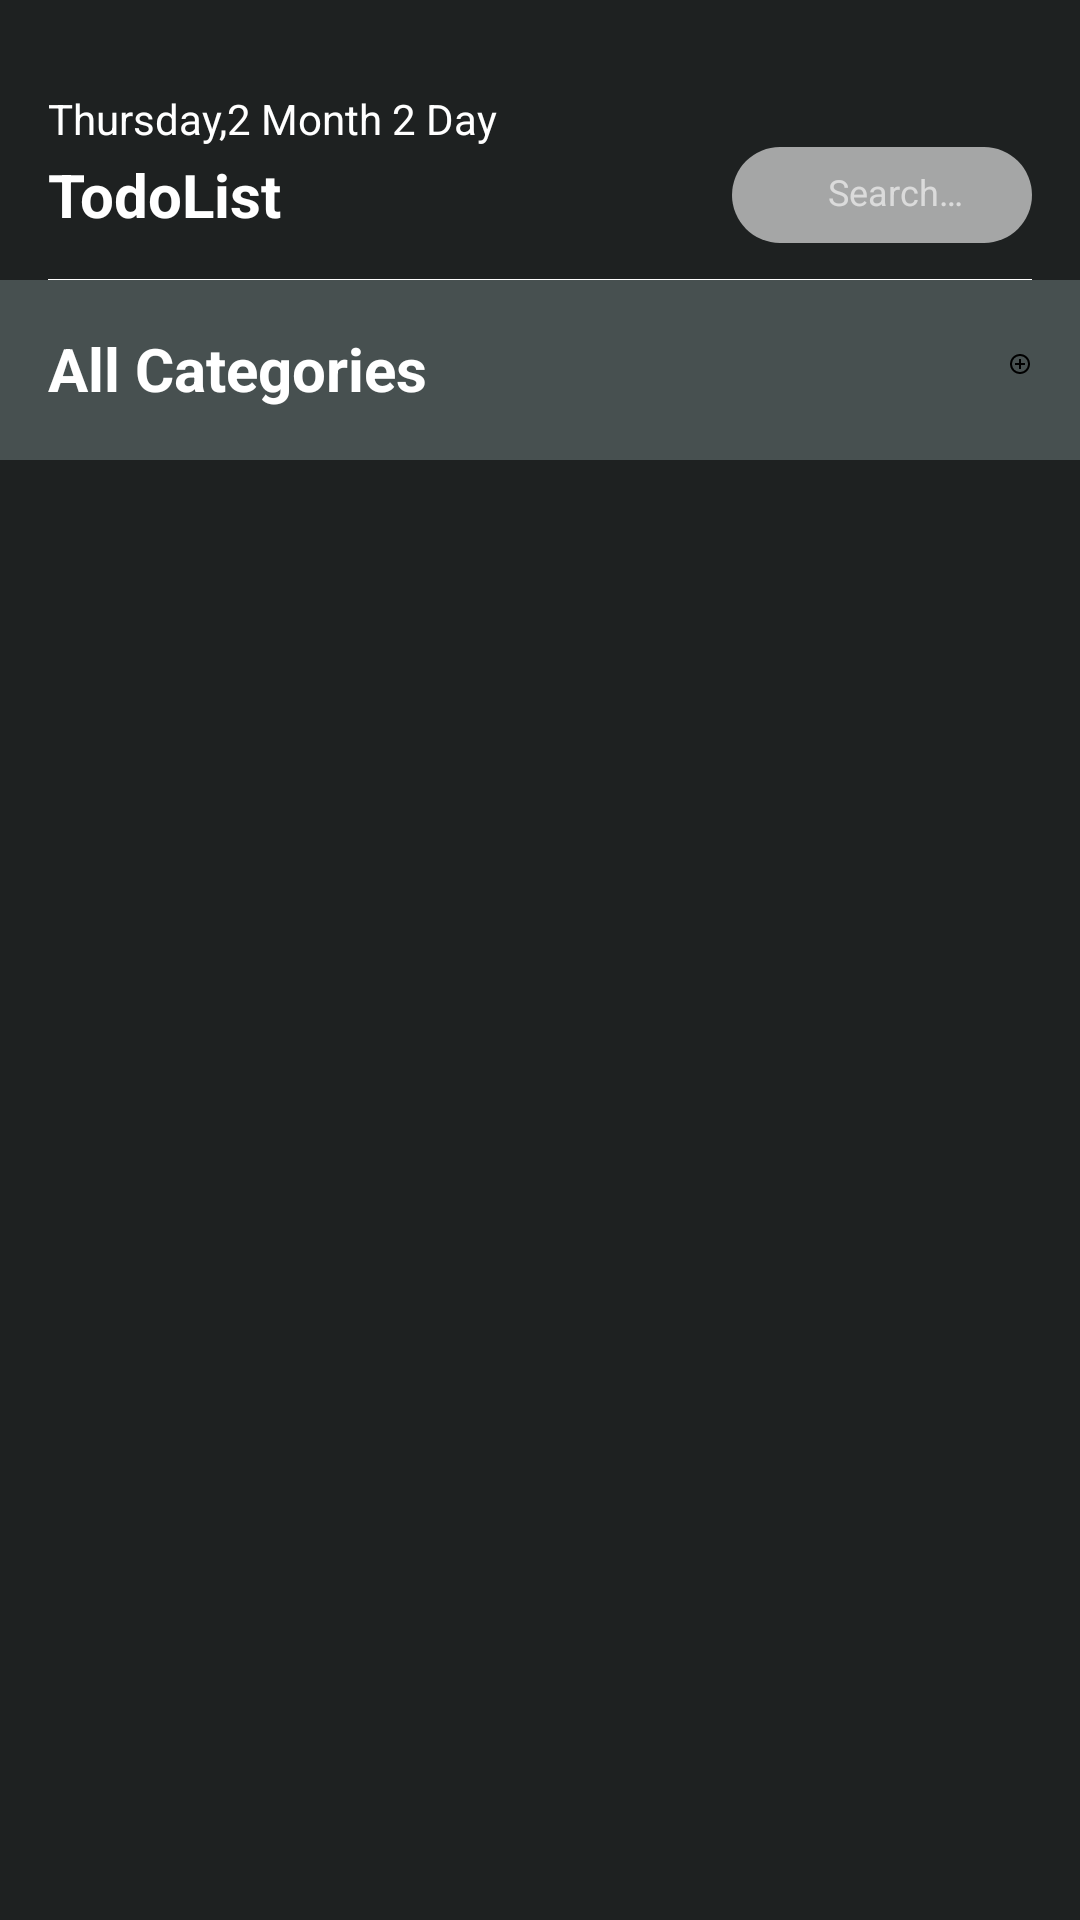

Android layout source for this screen:
<!-- AndroidManifest.xml: application theme AppTheme -->
<!-- res/layout/fragment_all.xml -->
<?xml version="1.0" encoding="utf-8"?>
<androidx.core.widget.NestedScrollView xmlns:android="http://schemas.android.com/apk/res/android"
    xmlns:app="http://schemas.android.com/apk/res-auto"
    xmlns:tools="http://schemas.android.com/tools"
    android:layout_width="match_parent"
    android:layout_height="match_parent"
    android:background="@color/background">

    <LinearLayout
        android:layout_width="match_parent"
        android:layout_height="wrap_content"
        android:orientation="vertical">


        <LinearLayout
            android:layout_width="match_parent"
            android:layout_height="wrap_content"
            android:orientation="vertical"
            android:paddingStart="16dp"
            android:paddingTop="30dp"
            android:paddingEnd="16dp">

            <androidx.appcompat.widget.AppCompatTextView
                android:id="@+id/tv_date"
                android:layout_width="wrap_content"
                android:layout_height="wrap_content"
                android:text="@string/tv_data"
                android:textColor="@color/white" />

            <LinearLayout
                android:layout_width="match_parent"
                android:layout_height="wrap_content"
                android:gravity="center_vertical">

                <androidx.appcompat.widget.AppCompatTextView
                    android:layout_width="0dp"
                    android:layout_height="wrap_content"
                    android:layout_weight="1"
                    android:text="@string/app_name"
                    android:textColor="@color/white"
                    android:textSize="20sp"
                    android:textStyle="bold" />

                <LinearLayout
                    android:layout_width="wrap_content"
                    android:layout_height="wrap_content"
                    android:background="@drawable/bg_home_search"
                    android:gravity="center_vertical"
                    android:paddingStart="8dp"
                    android:paddingTop="6dp"
                    android:paddingEnd="8dp"
                    android:paddingBottom="8dp">

                    <androidx.appcompat.widget.AppCompatImageView
                        android:layout_width="18dp"
                        android:layout_height="18dp"
                        android:src="@drawable/ic_home_search"
                        android:tint="@color/white" />

                    <androidx.appcompat.widget.AppCompatEditText
                        android:id="@+id/et_search"
                        android:layout_width="60dp"
                        android:layout_height="match_parent"
                        android:layout_marginStart="6dp"
                        android:background="@null"
                        android:gravity="center_vertical"
                        android:hint="@string/et_search"
                        android:singleLine="true"
                        android:textColor="@color/white"
                        android:textColorHint="#99FFFFFF"
                        android:textSize="12sp" />
                </LinearLayout>
            </LinearLayout>
            <View
                android:layout_width="match_parent"
                android:layout_height="0.1dp"
                android:layout_marginTop="12dp"
                android:background="@color/white" />
        </LinearLayout>

        <LinearLayout
            android:layout_width="match_parent"
            android:layout_height="60dp"
            android:layout_gravity="center_vertical"
            android:background="@color/foreground"
            android:orientation="vertical"
            android:padding="16dp">

            <LinearLayout
                android:layout_width="wrap_content"
                android:layout_height="wrap_content">

                <androidx.appcompat.widget.AppCompatTextView
                    android:layout_width="320dp"
                    android:layout_height="wrap_content"
                    android:layout_marginTop="0dp"
                    android:layout_marginBottom="1dp"
                    android:text="All Categories"
                    android:textColor="@color/white"
                    android:textSize="20dp"
                    android:textStyle="bold" />

                <androidx.appcompat.widget.AppCompatImageView
                    android:id="@+id/add_category"
                    android:layout_width="wrap_content"
                    android:layout_height="wrap_content"
                    android:src="@drawable/ic_add" />


            </LinearLayout>
        </LinearLayout>

        <androidx.recyclerview.widget.RecyclerView
            android:id="@+id/rv_category"
            android:layout_width="match_parent"
            android:layout_height="match_parent"
            tools:listitem="@layout/item_category_small"
            android:background="@drawable/bg_login"/>

    </LinearLayout>
</androidx.core.widget.NestedScrollView>
<!-- res/layout/item_category_small.xml (included above) -->
<?xml version="1.0" encoding="utf-8"?>
<LinearLayout xmlns:android="http://schemas.android.com/apk/res/android"
    xmlns:app="http://schemas.android.com/apk/res-auto"
    android:layout_width="match_parent"
    android:layout_height="wrap_content"
    xmlns:tools="http://schemas.android.com/tools"
    android:orientation="vertical"
    android:paddingTop="4dp"
    android:paddingBottom="8dp">

    <LinearLayout
        android:layout_width="400dp"
        android:layout_height="wrap_content"
        android:layout_marginStart="16dp"
        android:layout_weight="1"
        android:gravity="center_vertical">

        <com.example.todo.view.RoundImageView
            android:id="@+id/iv"
            android:layout_width="30dp"
            android:layout_height="30dp"
            android:scaleType="centerCrop"
            android:src="@drawable/ic_dot"
            app:riv_radius="2dp" />

        <androidx.appcompat.widget.AppCompatTextView
            android:id="@+id/category_name"
            android:layout_width="290dp"
            android:layout_height="32dp"
            android:text="@string/type_name"
            android:textColor="@color/textcolor"
            android:textSize="16sp" />


    </LinearLayout>
</LinearLayout>
<!-- resources referenced by this layout -->
<resources>
  <color name="background">#1E2121</color>
  <color name="foreground">#475050</color>
  <color name="textcolor">#99FFFFFF</color>
  <color name="white">#FFFFFFFF</color>
  <!-- drawable bg_home_search (drawable) -->
  <?xml version="1.0" encoding="utf-8"?>
  
  <shape xmlns:android="http://schemas.android.com/apk/res/android" >
      
      <corners android:radius="100dp"/>
      
      <solid android:color="@color/textcolor"/>
  </shape>
  <!-- drawable ic_add (drawable) -->
  <vector xmlns:android="http://schemas.android.com/apk/res/android"
      android:width="24dp"
      android:height="24dp"
      android:viewportWidth="960"
      android:viewportHeight="960">
    <path
        android:fillColor="@color/black"
        android:pathData="M440,680L520,680L520,520L680,520L680,440L520,440L520,280L440,280L440,440L280,440L280,520L440,520L440,680ZM480,880Q397,880 324,848.5Q251,817 197,763Q143,709 111.5,636Q80,563 80,480Q80,397 111.5,324Q143,251 197,197Q251,143 324,111.5Q397,80 480,80Q563,80 636,111.5Q709,143 763,197Q817,251 848.5,324Q880,397 880,480Q880,563 848.5,636Q817,709 763,763Q709,817 636,848.5Q563,880 480,880ZM480,800Q614,800 707,707Q800,614 800,480Q800,346 707,253Q614,160 480,160Q346,160 253,253Q160,346 160,480Q160,614 253,707Q346,800 480,800ZM480,480Q480,480 480,480Q480,480 480,480Q480,480 480,480Q480,480 480,480Q480,480 480,480Q480,480 480,480Q480,480 480,480Q480,480 480,480Z"/>
  </vector>
  <!-- drawable ic_dot: png bitmap (drawable, 294 bytes) -->
  <string name="app_name">TodoList</string>
  <string name="et_search">Search…</string>
  <string name="tv_data">Thursday,2 Month 2 Day</string>
  <string name="type_name">Type</string>
  <style name="AppTheme" parent="Theme.AppCompat.Light.NoActionBar">
          
          <item name="colorPrimary">@color/textcolor</item>
          <item name="colorPrimaryDark">@color/white</item>
          <item name="colorAccent">@color/black</item>
      </style>
  <color name="black">#FF000000</color>
</resources>
